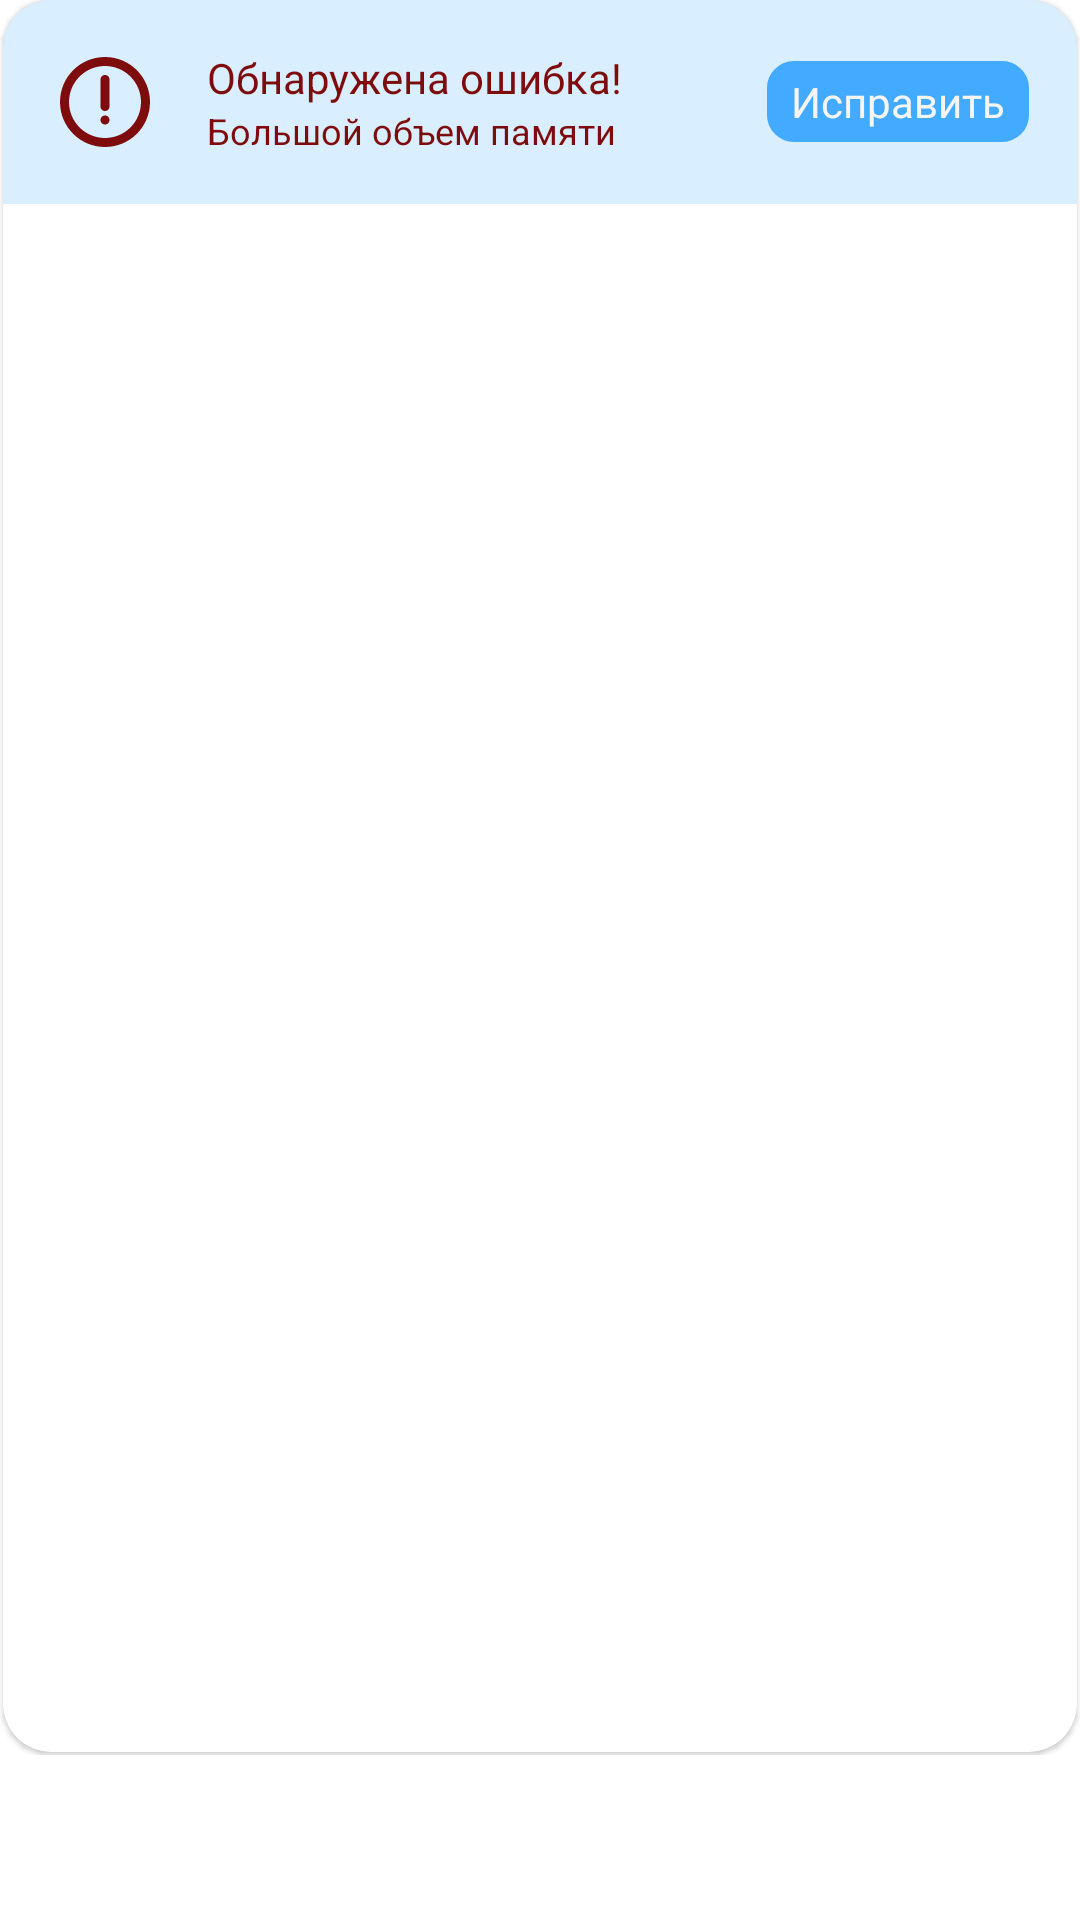

Produce the Android XML layout that renders to this screen, including the resource entries it uses.
<!-- AndroidManifest.xml: application theme Theme.SmartMonitoring -->
<!-- res/layout/custom_snack_bar.xml -->
<?xml version="1.0" encoding="utf-8"?>
<LinearLayout xmlns:android="http://schemas.android.com/apk/res/android"
    android:layout_width="match_parent"
    android:layout_height="wrap_content"
    xmlns:app="http://schemas.android.com/apk/res-auto"
    android:paddingBottom="55sp">
    <androidx.cardview.widget.CardView
        android:paddingBottom="10sp"
        app:cardElevation="1sp"
        android:layout_marginLeft="1sp"
        android:layout_marginRight="1sp"
        android:layout_marginBottom="1sp"
        app:cardCornerRadius="16sp"
        android:layout_width="match_parent"
        android:layout_height="match_parent">


        <LinearLayout
            android:background="#3342AAFF"
            android:paddingLeft="16sp"
            android:id="@+id/main_layout"
            android:paddingBottom="16sp"
            android:paddingTop="16sp"
            android:paddingRight="16sp"
            android:layout_width="match_parent"
            android:layout_height="wrap_content"
            android:orientation="horizontal">

            <ImageView
                android:id="@+id/image"
                android:layout_width="36sp"
                android:layout_height="36sp"
                android:src="@drawable/wrning_line"/>

            <LinearLayout
                android:layout_gravity="center"
                android:layout_weight="2.5"
                android:layout_marginLeft="16sp"
                android:layout_width="0dp"
                android:layout_height="wrap_content"
                android:orientation="vertical">
                <TextView
                    android:textColor="#7E0C0C"
                    android:textSize="14sp"
                    android:text="Обнаружена ошибка!"
                    android:layout_width="match_parent"
                    android:layout_height="wrap_content" />
                <TextView
                    android:textColor="#7E0C0C"
                    android:id="@+id/text"
                    android:textSize="12sp"
                    android:text="Большой объем памяти"
                    android:layout_width="wrap_content"
                    android:layout_height="wrap_content" />
            </LinearLayout>
            <TextView
                android:id="@+id/correct"
                android:gravity="center"
                android:layout_gravity="center"
                android:paddingTop="4sp"
                android:paddingBottom="4sp"
                android:paddingLeft="8sp"
                android:paddingRight="8sp"
                android:textColor="#f5f5f5"
                android:textSize="14sp"
                android:text="Исправить"
                android:background="@drawable/bakcground_btn_change"
                android:layout_width="wrap_content"
                android:layout_height="wrap_content" />

        </LinearLayout>
    </androidx.cardview.widget.CardView>
</LinearLayout>
<!-- resources referenced by this layout -->
<resources>
  <!-- drawable bakcground_btn_change (drawable) -->
  <?xml version="1.0" encoding="utf-8"?>
  <shape xmlns:android="http://schemas.android.com/apk/res/android"
      android:shape="rectangle">
      <solid android:color="#42AAFF" />
      <stroke android:color="#42AAFF"
          android:width="2sp"/>
      <corners android:bottomRightRadius="8dp"
          android:bottomLeftRadius="8dp"
          android:topRightRadius="8dp"
          android:topLeftRadius="8dp"/>
  </shape>
  <!-- drawable wrning_line (drawable) -->
  <vector xmlns:android="http://schemas.android.com/apk/res/android"
      android:width="34dp"
      android:height="34dp"
      android:viewportWidth="34"
      android:viewportHeight="34">
    <group>
      <clip-path
          android:pathData="M0,0h34v34h-34z"/>
      <path
          android:pathData="M17,2.833C24.824,2.833 31.167,9.176 31.167,17C31.167,24.824 24.824,31.167 17,31.167C9.176,31.167 2.833,24.824 2.833,17C2.833,9.176 9.176,2.833 17,2.833ZM17,5.667C13.994,5.667 11.111,6.861 8.986,8.986C6.861,11.111 5.667,13.994 5.667,17C5.667,20.006 6.861,22.889 8.986,25.014C11.111,27.139 13.994,28.333 17,28.333C20.006,28.333 22.889,27.139 25.014,25.014C27.139,22.889 28.333,20.006 28.333,17C28.333,13.994 27.139,11.111 25.014,8.986C22.889,6.861 20.006,5.667 17,5.667ZM17,21.25C17.376,21.25 17.736,21.399 18.002,21.665C18.267,21.931 18.417,22.291 18.417,22.667C18.417,23.042 18.267,23.403 18.002,23.668C17.736,23.934 17.376,24.083 17,24.083C16.624,24.083 16.264,23.934 15.998,23.668C15.733,23.403 15.583,23.042 15.583,22.667C15.583,22.291 15.733,21.931 15.998,21.665C16.264,21.399 16.624,21.25 17,21.25ZM17,8.5C17.376,8.5 17.736,8.649 18.002,8.915C18.267,9.181 18.417,9.541 18.417,9.917V18.417C18.417,18.792 18.267,19.153 18.002,19.418C17.736,19.684 17.376,19.833 17,19.833C16.624,19.833 16.264,19.684 15.998,19.418C15.733,19.153 15.583,18.792 15.583,18.417V9.917C15.583,9.541 15.733,9.181 15.998,8.915C16.264,8.649 16.624,8.5 17,8.5Z"
          android:fillColor="#7E0C0C"/>
    </group>
  </vector>
  <style name="Theme.SmartMonitoring" parent="Theme.MaterialComponents.DayNight.DarkActionBar">
          
          <item name="colorPrimary">@color/purple_500</item>
          <item name="colorPrimaryVariant">@color/purple_700</item>
          <item name="colorOnPrimary">@color/white</item>
          
          <item name="colorSecondary">@color/teal_200</item>
          <item name="colorSecondaryVariant">@color/teal_700</item>
          <item name="colorOnSecondary">@color/black</item>
          
          <item name="android:statusBarColor">?attr/colorPrimaryVariant</item>
          
      </style>
  <color name="purple_500">#FF6200EE</color>
  <color name="purple_700">#FF3700B3</color>
  <color name="white">#FFFFFFFF</color>
  <color name="teal_200">#FF03DAC5</color>
  <color name="teal_700">#FF018786</color>
  <color name="black">#FF000000</color>
</resources>
